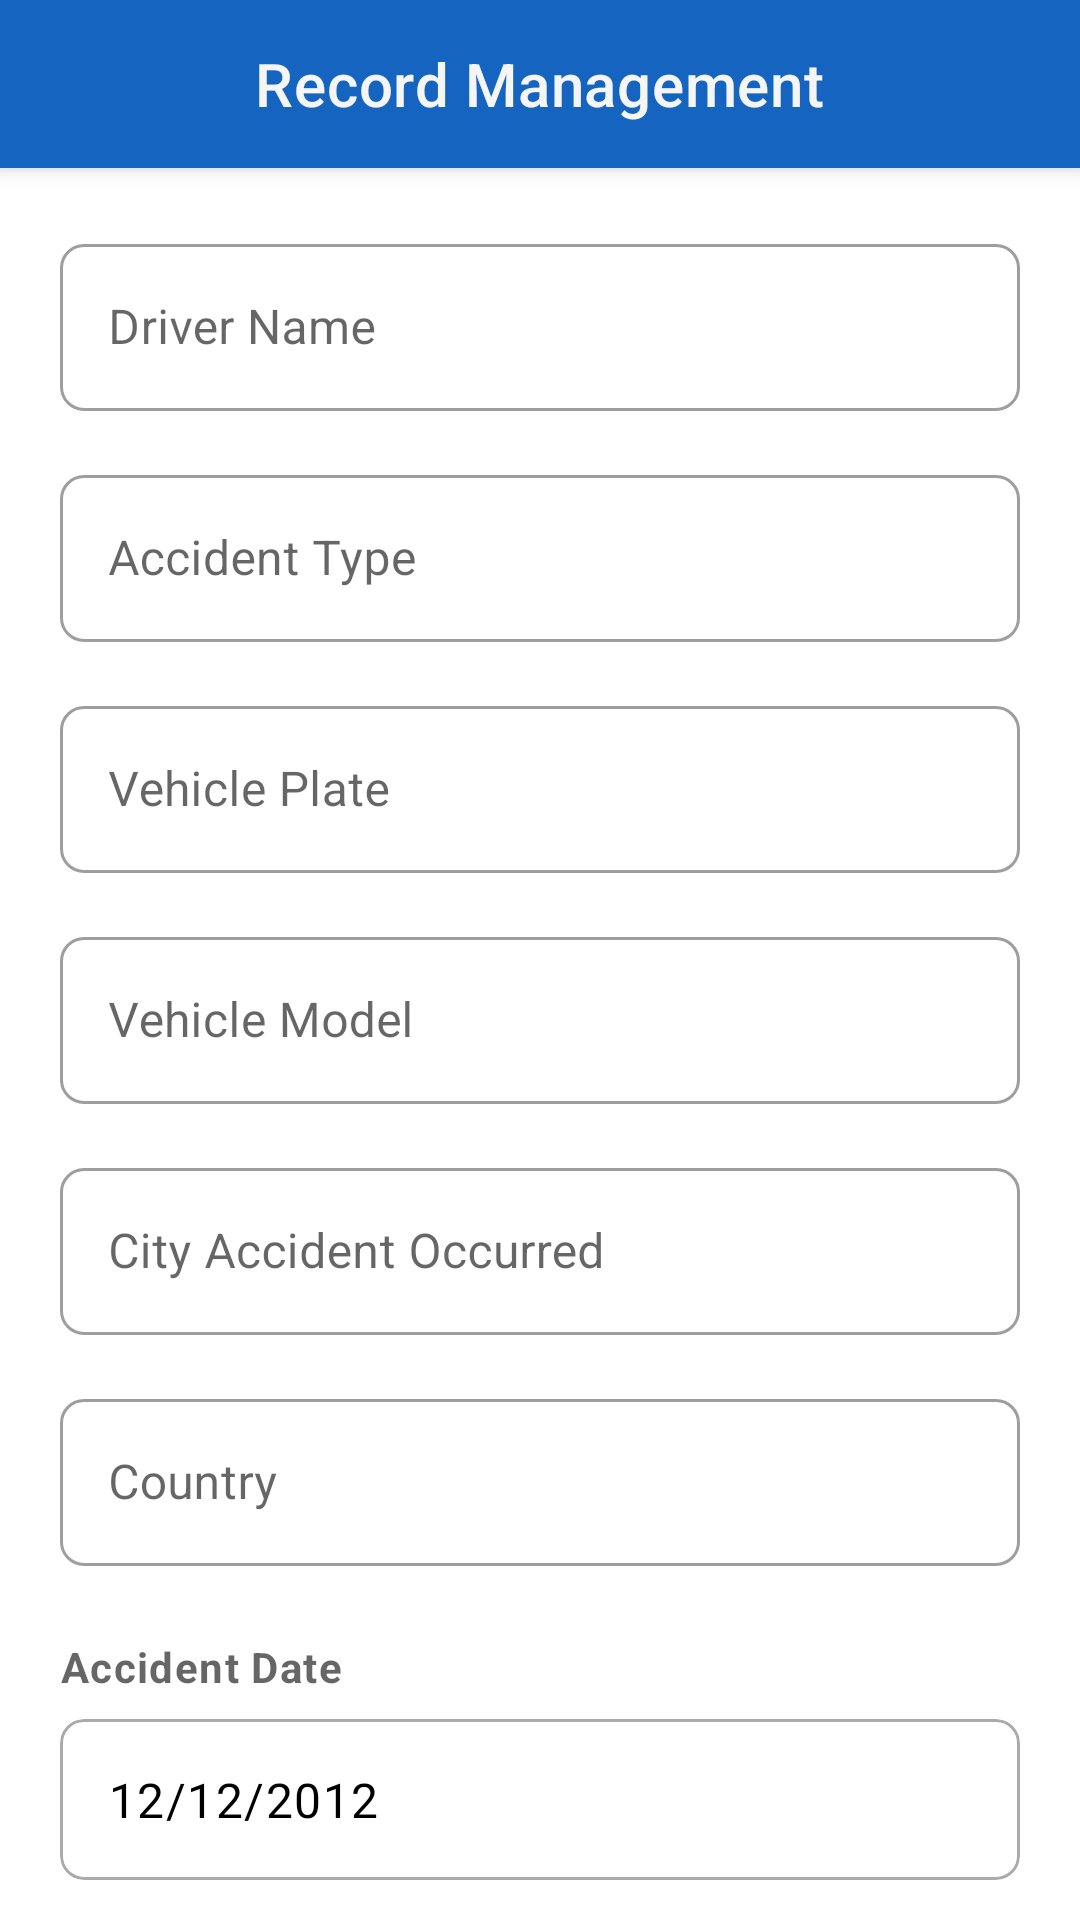

Here is an Android app screen rendered from its layout file. Give the layout XML and the strings, colors and styles it references.
<!-- AndroidManifest.xml: application theme AppTheme -->
<!-- res/layout/add_data.xml -->
<LinearLayout
    xmlns:android="http://schemas.android.com/apk/res/android"
    xmlns:app="http://schemas.android.com/apk/res-auto"
    xmlns:tools="http://schemas.android.com/tools"
    android:layout_width="match_parent"
    android:layout_height="match_parent"
    android:orientation="vertical">

    <com.google.android.material.appbar.AppBarLayout
        android:layout_width="match_parent"
        android:layout_height="wrap_content"
        android:elevation="4dp">

        <com.google.android.material.appbar.MaterialToolbar
            android:id="@+id/toolbar"
            android:layout_width="match_parent"
            android:layout_height="?attr/actionBarSize"
            app:title="Record Management"
            app:titleTextColor="?attr/colorOnPrimary"
            android:background="?attr/colorPrimary"
            app:titleCentered="true" />

    </com.google.android.material.appbar.AppBarLayout>

    <androidx.core.widget.NestedScrollView
        android:layout_width="match_parent"
        android:layout_height="match_parent"
        android:fillViewport="true">

        <LinearLayout
            android:layout_width="match_parent"
            android:layout_height="wrap_content"
            android:orientation="vertical"
            android:padding="20dp">

            
            <com.google.android.material.textfield.TextInputLayout
                android:id="@+id/dNameLayout"
                style="@style/Widget.MaterialComponents.TextInputLayout.OutlinedBox"
                android:layout_width="match_parent"
                android:layout_height="wrap_content"
                android:layout_marginBottom="16dp"
                android:hint="Driver Name"
                app:boxCornerRadiusTopStart="8dp"
                app:boxCornerRadiusTopEnd="8dp"
                app:boxCornerRadiusBottomStart="8dp"
                app:boxCornerRadiusBottomEnd="8dp">

                <com.google.android.material.textfield.TextInputEditText
                    android:id="@+id/dName"
                    android:layout_width="match_parent"
                    android:layout_height="wrap_content"
                    android:imeOptions="actionNext"
                    android:singleLine="true" />

            </com.google.android.material.textfield.TextInputLayout>

            
            <com.google.android.material.textfield.TextInputLayout
                android:id="@+id/aTypeLayout"
                style="@style/Widget.MaterialComponents.TextInputLayout.OutlinedBox"
                android:layout_width="match_parent"
                android:layout_height="wrap_content"
                android:layout_marginBottom="16dp"
                android:hint="Accident Type"
                app:boxCornerRadiusTopStart="8dp"
                app:boxCornerRadiusTopEnd="8dp"
                app:boxCornerRadiusBottomStart="8dp"
                app:boxCornerRadiusBottomEnd="8dp">

                <com.google.android.material.textfield.TextInputEditText
                    android:id="@+id/aType"
                    android:layout_width="match_parent"
                    android:layout_height="wrap_content"
                    android:imeOptions="actionNext"
                    android:singleLine="true" />

            </com.google.android.material.textfield.TextInputLayout>

            
            <com.google.android.material.textfield.TextInputLayout
                android:id="@+id/vPlateLayout"
                style="@style/Widget.MaterialComponents.TextInputLayout.OutlinedBox"
                android:layout_width="match_parent"
                android:layout_height="wrap_content"
                android:layout_marginBottom="16dp"
                android:hint="Vehicle Plate"
                app:boxCornerRadiusTopStart="8dp"
                app:boxCornerRadiusTopEnd="8dp"
                app:boxCornerRadiusBottomStart="8dp"
                app:boxCornerRadiusBottomEnd="8dp">

                <com.google.android.material.textfield.TextInputEditText
                    android:id="@+id/vPlate"
                    android:layout_width="match_parent"
                    android:layout_height="wrap_content"
                    android:imeOptions="actionNext"
                    android:singleLine="true" />

            </com.google.android.material.textfield.TextInputLayout>

            
            <com.google.android.material.textfield.TextInputLayout
                android:id="@+id/vModelLayout"
                style="@style/Widget.MaterialComponents.TextInputLayout.OutlinedBox"
                android:layout_width="match_parent"
                android:layout_height="wrap_content"
                android:layout_marginBottom="16dp"
                android:hint="Vehicle Model"
                app:boxCornerRadiusTopStart="8dp"
                app:boxCornerRadiusTopEnd="8dp"
                app:boxCornerRadiusBottomStart="8dp"
                app:boxCornerRadiusBottomEnd="8dp">

                <com.google.android.material.textfield.TextInputEditText
                    android:id="@+id/vModel"
                    android:layout_width="match_parent"
                    android:layout_height="wrap_content"
                    android:imeOptions="actionNext"
                    android:singleLine="true" />

            </com.google.android.material.textfield.TextInputLayout>

            
            <com.google.android.material.textfield.TextInputLayout
                android:id="@+id/cityAccLayout"
                style="@style/Widget.MaterialComponents.TextInputLayout.OutlinedBox"
                android:layout_width="match_parent"
                android:layout_height="wrap_content"
                android:layout_marginBottom="16dp"
                android:hint="City Accident Occurred"
                app:boxCornerRadiusTopStart="8dp"
                app:boxCornerRadiusTopEnd="8dp"
                app:boxCornerRadiusBottomStart="8dp"
                app:boxCornerRadiusBottomEnd="8dp">

                <com.google.android.material.textfield.TextInputEditText
                    android:id="@+id/cityAcc"
                    android:layout_width="match_parent"
                    android:layout_height="wrap_content"
                    android:imeOptions="actionNext"
                    android:singleLine="true" />

            </com.google.android.material.textfield.TextInputLayout>

            
            <com.google.android.material.textfield.TextInputLayout
                android:id="@+id/countryLayout"
                style="@style/Widget.MaterialComponents.TextInputLayout.OutlinedBox"
                android:layout_width="match_parent"
                android:layout_height="wrap_content"
                android:layout_marginBottom="24dp"
                android:hint="Country"
                app:boxCornerRadiusTopStart="8dp"
                app:boxCornerRadiusTopEnd="8dp"
                app:boxCornerRadiusBottomStart="8dp"
                app:boxCornerRadiusBottomEnd="8dp">

                <com.google.android.material.textfield.TextInputEditText
                    android:id="@+id/country"
                    android:layout_width="match_parent"
                    android:layout_height="wrap_content"
                    android:imeOptions="actionDone"
                    android:singleLine="true" />

            </com.google.android.material.textfield.TextInputLayout>

            
            <TextView
                android:layout_width="wrap_content"
                android:layout_height="wrap_content"
                android:layout_marginBottom="8dp"
                android:text="Accident Date"
                android:textSize="14sp"
                android:textStyle="bold"
                android:textColor="?android:attr/textColorSecondary"
                android:textAppearance="?attr/textAppearanceCaption" />

            <com.google.android.material.card.MaterialCardView
                android:layout_width="match_parent"
                android:layout_height="wrap_content"
                app:cardCornerRadius="8dp"
                app:cardElevation="0dp"
                app:strokeColor="@android:color/darker_gray"
                app:strokeWidth="1dp"
                android:layout_marginBottom="24dp">

                <LinearLayout
                    android:layout_width="match_parent"
                    android:layout_height="wrap_content"
                    android:orientation="vertical"
                    android:padding="16dp">

                    <TextView
                        android:id="@+id/dateText"
                        android:layout_width="match_parent"
                        android:layout_height="wrap_content"
                        android:text="12/12/2012"
                        android:textSize="16sp"
                        android:textColor="?attr/colorOnSurface"
                        android:textAppearance="?attr/textAppearanceBody1" />

                </LinearLayout>
            </com.google.android.material.card.MaterialCardView>

            
            <com.google.android.material.button.MaterialButton
                android:id="@+id/button1"
                android:layout_width="match_parent"
                android:layout_height="56dp"
                android:text="Save"
                app:cornerRadius="12dp"
                android:textSize="16sp" />

        </LinearLayout>
    </androidx.core.widget.NestedScrollView>

</LinearLayout>
<!-- resources referenced by this layout -->
<resources>
  <style name="AppTheme" parent="Theme.MaterialComponents.Light.NoActionBar">
  		<item name="android:statusBarColor">@android:color/transparent</item>
  		<item name="android:navigationBarColor">@android:color/transparent</item>
  		<item name="android:windowLightStatusBar">?attr/isLightTheme</item>
  		<item name="colorPrimary">@color/colorPrimary</item>
  		<item name="colorPrimaryVariant">@color/colorPrimaryDark</item>
  		<item name="colorOnPrimary">@color/bgColor</item>
  		<item name="colorSecondary">@color/colorAccent</item>
  		<item name="colorOnSecondary">@color/textColor</item>
  		<item name="android:textColorPrimary">@android:color/black</item>
  	</style>
  <color name="colorPrimary">#1565C0</color>
  <color name="colorPrimaryDark">#0D47A1</color>
  <color name="bgColor">#F5F5F5</color>
  <color name="colorAccent">#FFC107</color>
  <color name="textColor">#212121</color>
</resources>
